Dataset: parts (GitHub, rahualrai/parts_classification). Classes: connector, gear, plate, shaft, spring.

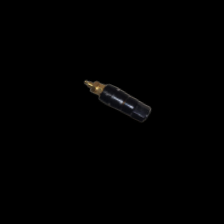
Label: connector

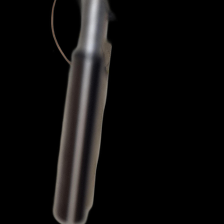
Label: shaft

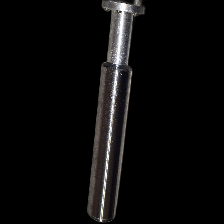
Label: shaft

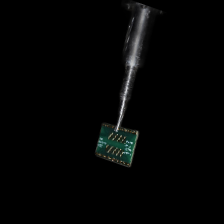
Label: plate

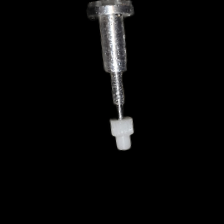
Label: gear

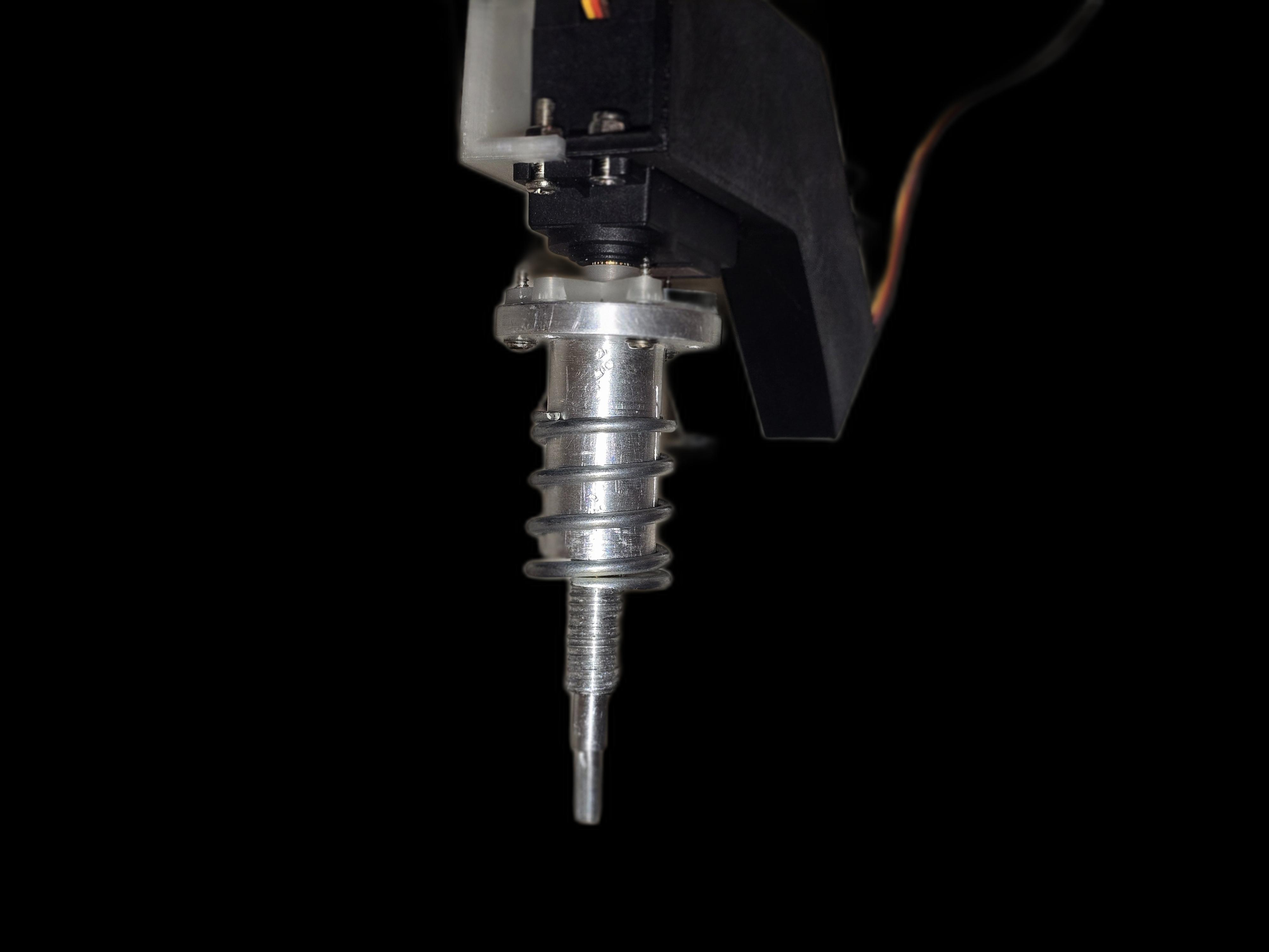
Label: spring
